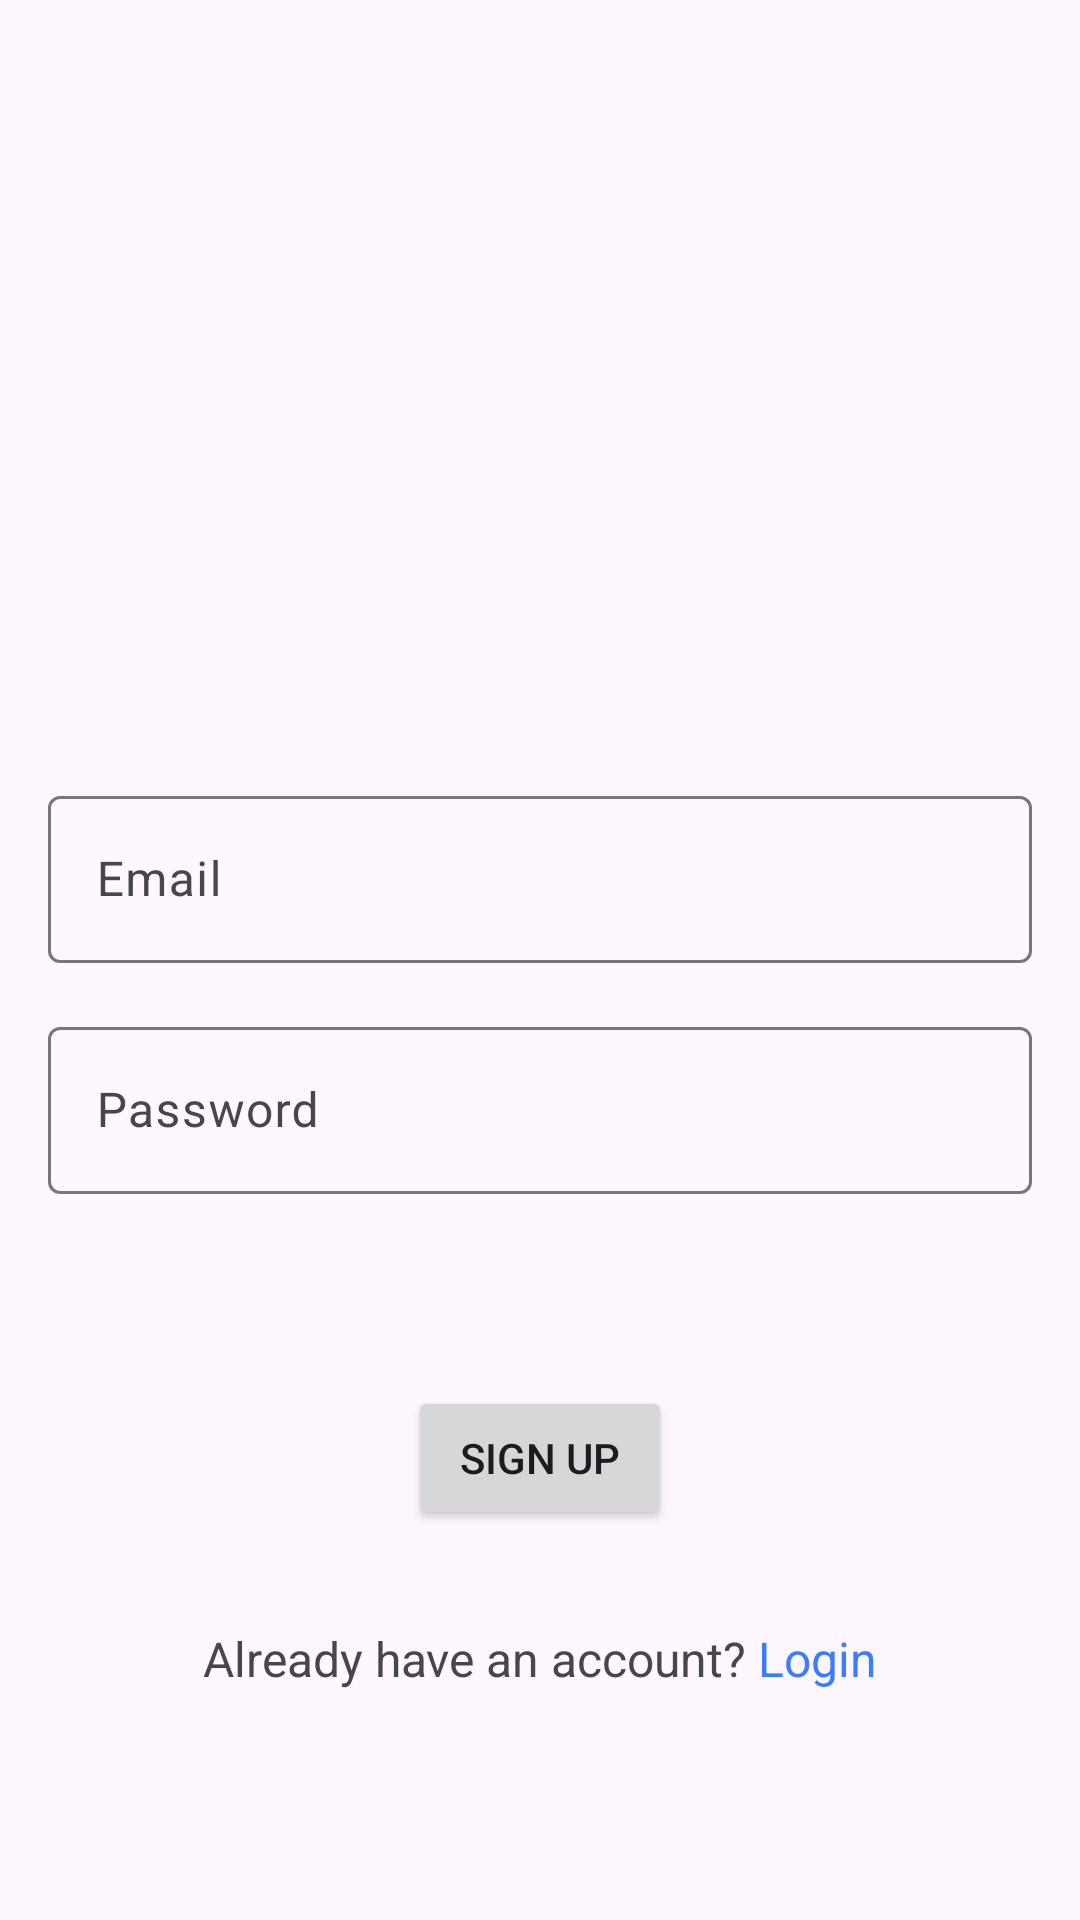

Reconstruct the res/layout file that produces this screen, plus the resources it refers to.
<!-- AndroidManifest.xml: application theme Theme.GPSTracker -->
<!-- res/layout/fragment_signup.xml -->
<?xml version="1.0" encoding="utf-8"?>
<androidx.constraintlayout.widget.ConstraintLayout xmlns:android="http://schemas.android.com/apk/res/android"
    xmlns:app="http://schemas.android.com/apk/res-auto"
    xmlns:tools="http://schemas.android.com/tools"
    android:layout_width="match_parent"
    android:layout_height="match_parent"
    tools:context=".fragments.SignupFragment">

    <com.google.android.material.textfield.TextInputLayout
        android:id="@+id/emailLayout"
        android:layout_width="match_parent"
        android:layout_height="wrap_content"
        android:layout_marginHorizontal="16dp"
        android:layout_marginTop="260dp"
        app:layout_constraintTop_toTopOf="parent"
        tools:layout_editor_absoluteX="16dp">

        <com.google.android.material.textfield.TextInputEditText
            android:id="@+id/etEmail"
            android:layout_width="match_parent"
            android:layout_height="wrap_content"
            android:hint="Email"
            android:inputType="textEmailAddress" />

    </com.google.android.material.textfield.TextInputLayout>

    <com.google.android.material.textfield.TextInputLayout
        android:id="@+id/passwordLayout"
        android:layout_width="match_parent"
        android:layout_height="wrap_content"
        android:layout_marginHorizontal="16dp"
        android:layout_marginTop="16dp"
        app:layout_constraintTop_toBottomOf="@+id/emailLayout"
        tools:layout_editor_absoluteX="16dp">

        <com.google.android.material.textfield.TextInputEditText
            android:id="@+id/etPassword"
            android:layout_width="match_parent"
            android:layout_height="wrap_content"
            android:hint="Password"
            android:inputType="textPassword" />

    </com.google.android.material.textfield.TextInputLayout>

    <Button
        android:id="@+id/btnSignUp"
        android:layout_width="wrap_content"
        android:layout_height="wrap_content"
        android:layout_marginTop="64dp"
        android:text="sign up"
        android:textAllCaps="true"
        app:layout_constraintEnd_toEndOf="parent"
        app:layout_constraintStart_toStartOf="parent"
        app:layout_constraintTop_toBottomOf="@+id/passwordLayout" />

    <LinearLayout
        android:layout_width="wrap_content"
        android:layout_height="wrap_content"
        android:layout_marginTop="32dp"
        android:gravity="center"
        android:orientation="horizontal"
        app:layout_constraintEnd_toEndOf="parent"
        app:layout_constraintHorizontal_bias="0.5"
        app:layout_constraintStart_toStartOf="parent"
        app:layout_constraintTop_toBottomOf="@+id/btnSignUp">

        <TextView
            android:id="@+id/tvSignUpNewAccount"
            android:layout_width="wrap_content"
            android:layout_height="wrap_content"
            android:textSize="16sp"
            android:text="Already have an account? " />

        <TextView
            android:id="@+id/tvToLogin"
            android:layout_width="wrap_content"
            android:layout_height="wrap_content"
            android:textSize="16sp"
            android:textColor="#3C7DFF"
            android:text="Login" />

    </LinearLayout>


</androidx.constraintlayout.widget.ConstraintLayout>
<!-- resources referenced by this layout -->
<resources>
  <style name="Theme.GPSTracker" parent="Base.Theme.GPSTracker" />
  <style name="Base.Theme.GPSTracker" parent="Theme.Material3.DayNight.NoActionBar">
          
          
      </style>
</resources>
